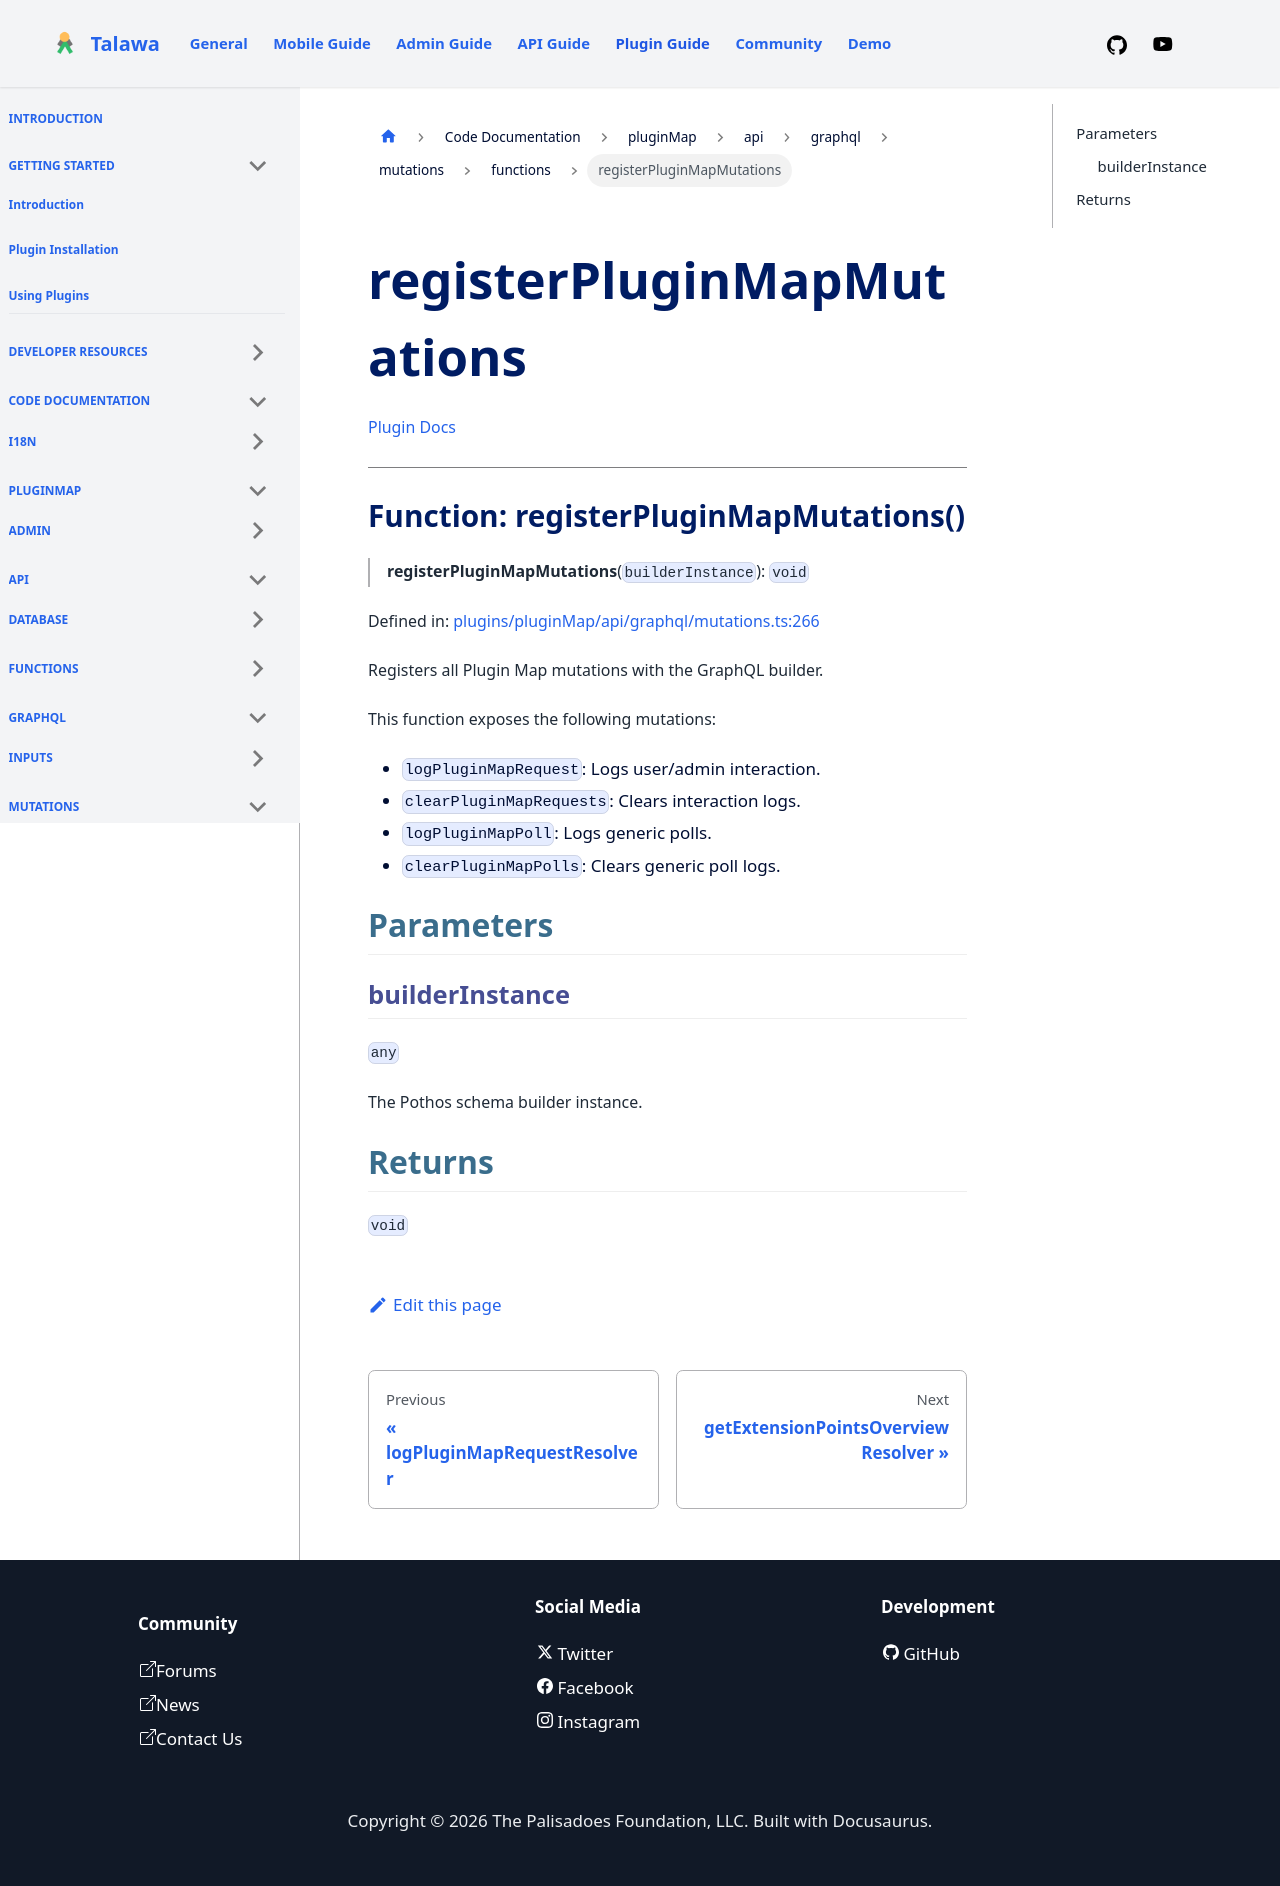

repository: PalisadoesFoundation/talawa-plugin · page: docs/auto-docs/pluginMap/api/graphql/mutations/functions/registerPluginMapMutations/index.html · generator: docusaurus

[Plugin Docs](/)

***

# Function: registerPluginMapMutations()

> **registerPluginMapMutations**(`builderInstance`): `void`

Defined in: [plugins/pluginMap/api/graphql/mutations.ts:266](https://github.com/PalisadoesFoundation/talawa-plugin/tree/main/plugins/pluginMap/api/graphql/mutations.ts#L266)

Registers all Plugin Map mutations with the GraphQL builder.

This function exposes the following mutations:
- `logPluginMapRequest`: Logs user/admin interaction.
- `clearPluginMapRequests`: Clears interaction logs.
- `logPluginMapPoll`: Logs generic polls.
- `clearPluginMapPolls`: Clears generic poll logs.

## Parameters

### builderInstance

`any`

The Pothos schema builder instance.

## Returns

`void`
